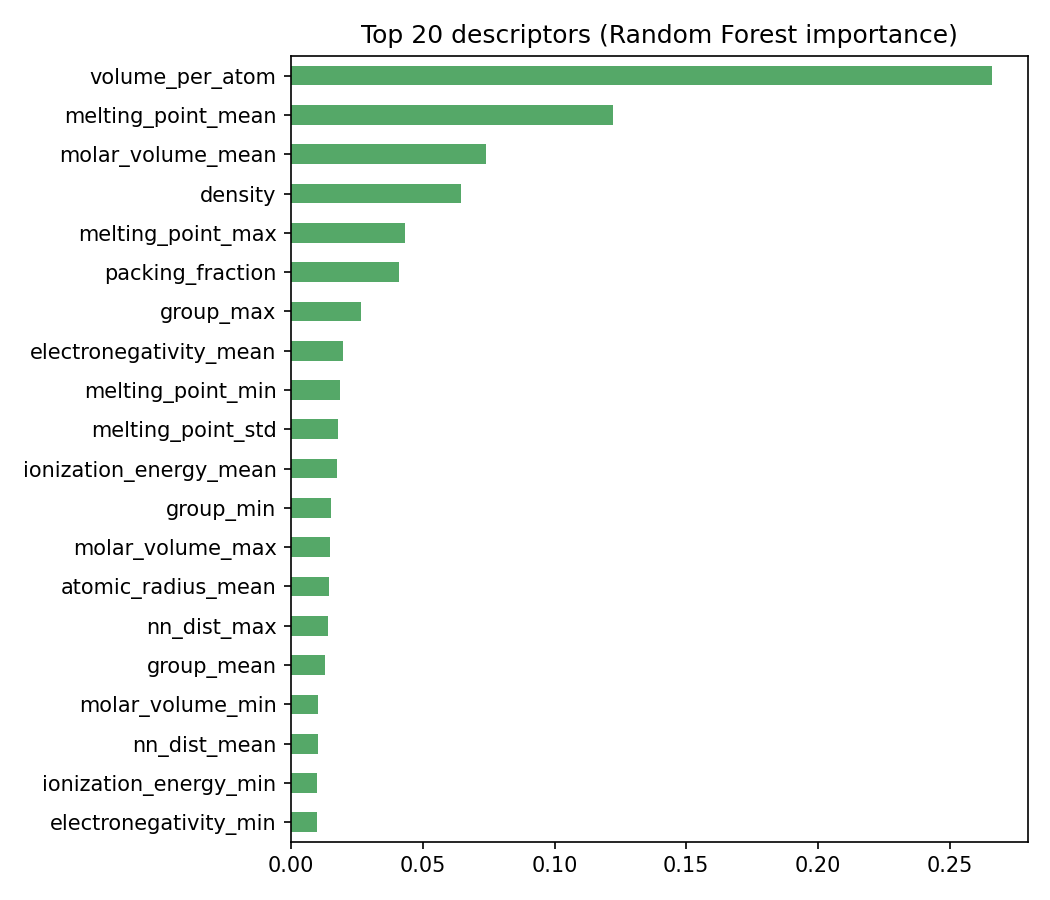

The table this chart was drawn from, first rows:
, importance
volume_per_atom, 0.2662
melting_point_mean, 0.1223
molar_volume_mean, 0.07402
density, 0.06443
melting_point_max, 0.04323
packing_fraction, 0.04093
group_max, 0.02668
electronegativity_mean, 0.01977
melting_point_min, 0.01862
melting_point_std, 0.01789
ionization_energy_mean, 0.01738
group_min, 0.01501
molar_volume_max, 0.01467
atomic_radius_mean, 0.01425
nn_dist_max, 0.01412
group_mean, 0.01275
molar_volume_min, 0.01029
nn_dist_mean, 0.01028
ionization_energy_min, 0.00994
electronegativity_min, 0.009671
nn_dist_min, 0.009456
nn_dist_std, 0.009052
row_mean, 0.008651
melting_point_range, 0.00777
c, 0.007074
atomic_radius_min, 0.006823
b, 0.006135
electronegativity_max, 0.005986
atomic_radius_std, 0.005873
ionization_energy_max, 0.005392
electronegativity_std, 0.005289
molar_volume_std, 0.005183
a, 0.005158
ionization_energy_std, 0.005139
Z_mean, 0.005106
group_std, 0.005029
atomic_radius_max, 0.004946
atomic_mass_mean, 0.004938
valence_electrons_mean, 0.004759
molar_volume_range, 0.00444
atomic_mass_min, 0.004096
ionization_energy_range, 0.00354
valence_electrons_std, 0.003482
electronegativity_range, 0.003099
Z_min, 0.003083
group_range, 0.002796
atomic_radius_range, 0.002612
alpha, 0.002378
n_sites, 0.002371
valence_electrons_max, 0.002367
atomic_mass_std, 0.002344
valence_electrons_range, 0.002343
Z_std, 0.002284
beta, 0.002272
row_std, 0.002223
gamma, 0.002171
Z_max, 0.00206
atomic_mass_max, 0.002054
valence_electrons_min, 0.001917
atomic_mass_range, 0.001904
... 5 more rows
